3-way image classification set "sea_ice_dataset" from GitHub (muschi-lab/earthlab2026); label vocabulary: ice, miz, open water.

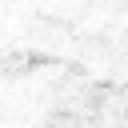
Label: ice

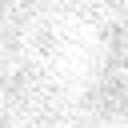
Label: ice

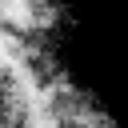
Label: miz

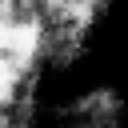
Label: miz

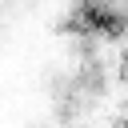
Label: ice

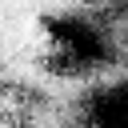
Label: miz
